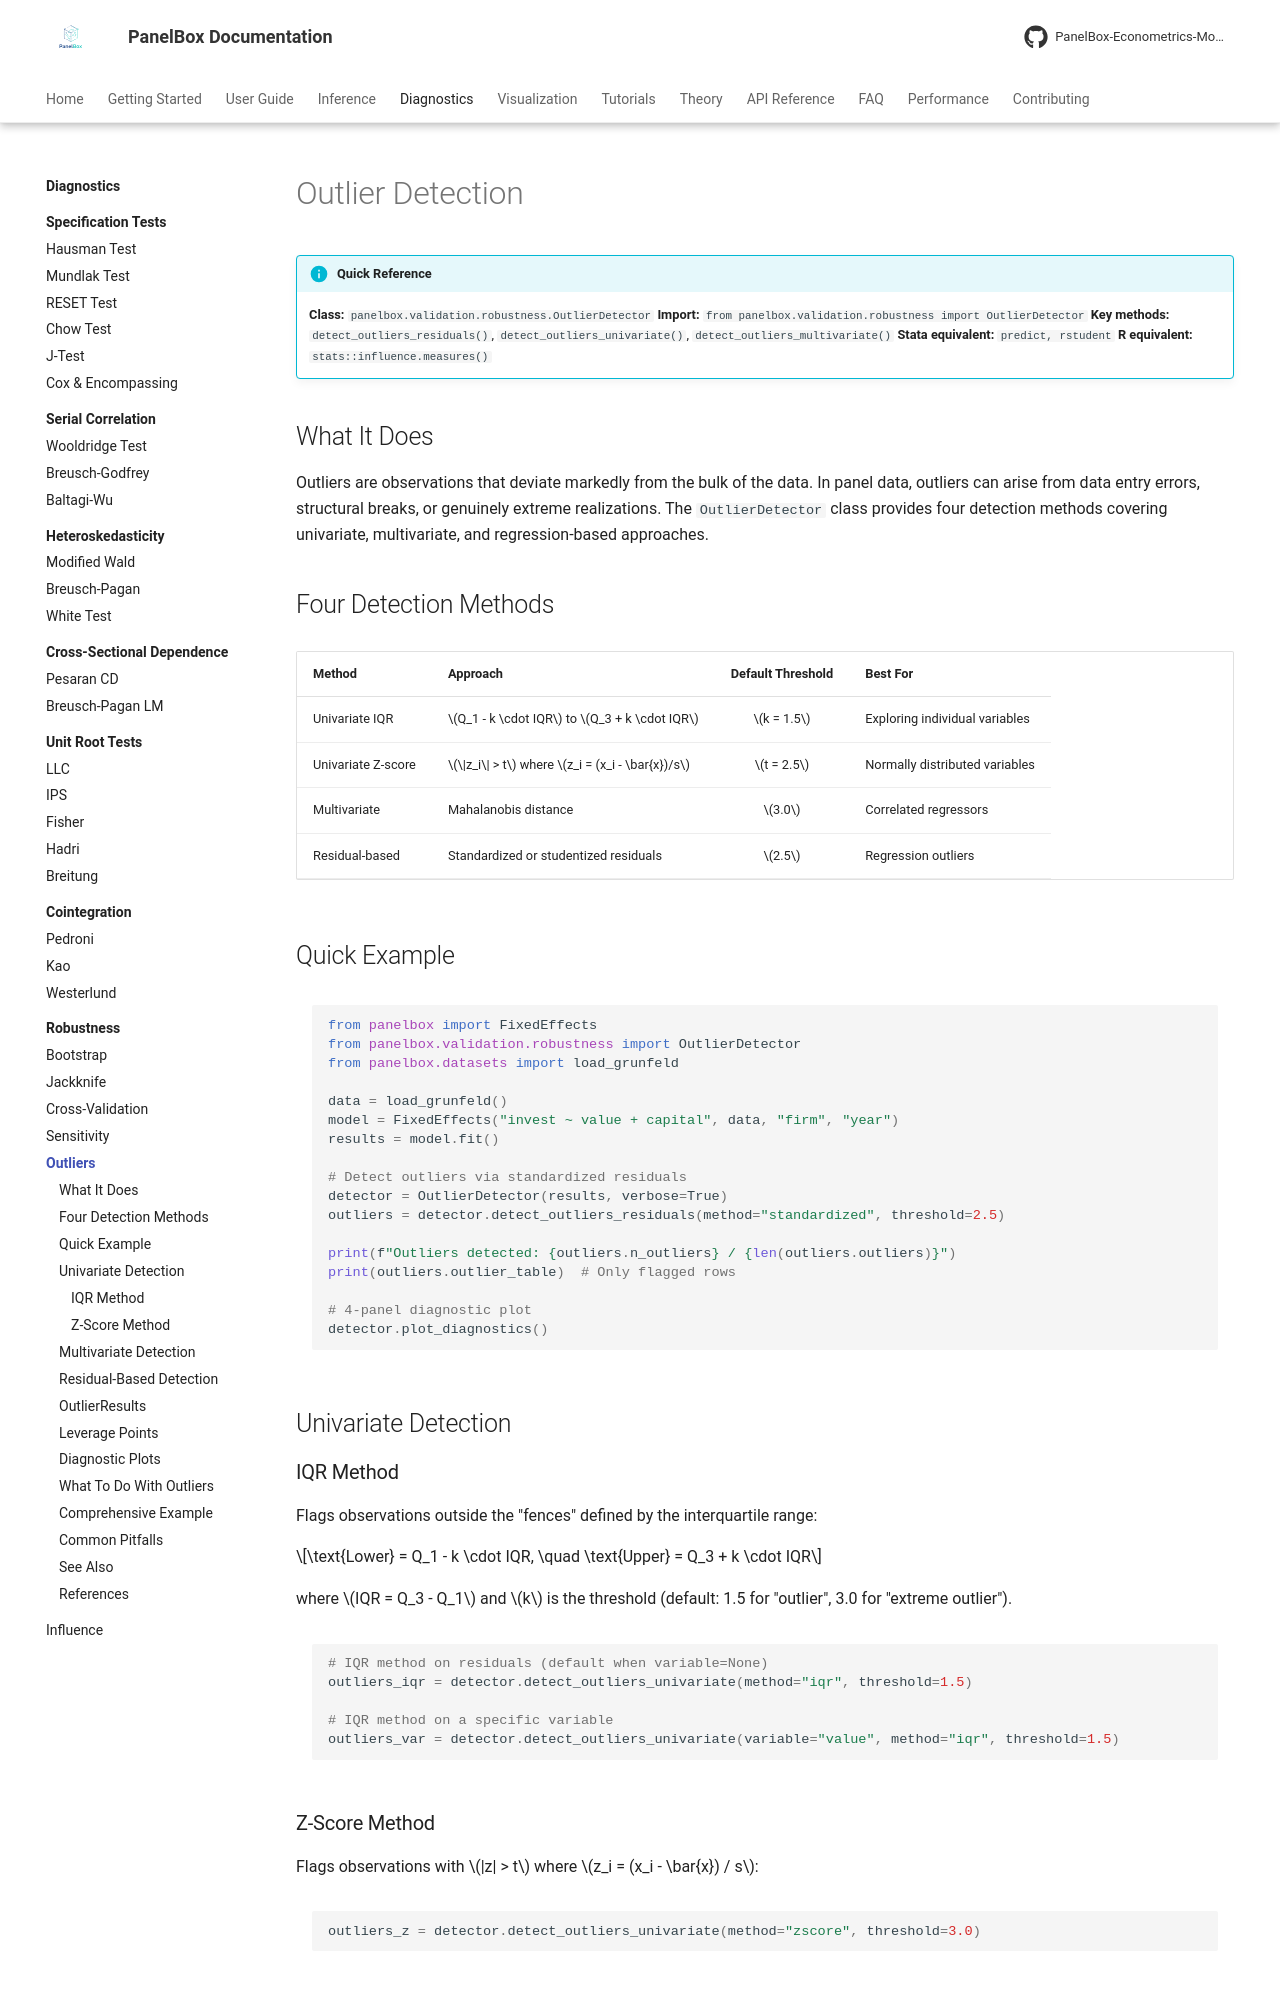

repository: PanelBox-Econometrics-Model/panelbox · page: diagnostics/robustness/outliers/index.html · generator: mkdocs

---
title: "Outlier Detection"
description: "Detect outliers in panel data using univariate, multivariate, and residual-based methods with leverage diagnostics."
---

# Outlier Detection

!!! info "Quick Reference"
    **Class:** `panelbox.validation.robustness.OutlierDetector`
    **Import:** `from panelbox.validation.robustness import OutlierDetector`
    **Key methods:** `detect_outliers_residuals()`, `detect_outliers_univariate()`, `detect_outliers_multivariate()`
    **Stata equivalent:** `predict, rstudent`
    **R equivalent:** `stats::influence.measures()`

## What It Does

Outliers are observations that deviate markedly from the bulk of the data. In panel data, outliers can arise from data entry errors, structural breaks, or genuinely extreme realizations. The `OutlierDetector` class provides four detection methods covering univariate, multivariate, and regression-based approaches.

## Four Detection Methods

| Method | Approach | Default Threshold | Best For |
|--------|----------|:-----------------:|----------|
| Univariate IQR | $Q_1 - k \cdot IQR$ to $Q_3 + k \cdot IQR$ | $k = 1.5$ | Exploring individual variables |
| Univariate Z-score | $\|z_i\| > t$ where $z_i = (x_i - \bar{x})/s$ | $t = 2.5$ | Normally distributed variables |
| Multivariate | Mahalanobis distance | $3.0$ | Correlated regressors |
| Residual-based | Standardized or studentized residuals | $2.5$ | Regression outliers |

## Quick Example

```python
from panelbox import FixedEffects
from panelbox.validation.robustness import OutlierDetector
from panelbox.datasets import load_grunfeld

data = load_grunfeld()
model = FixedEffects("invest ~ value + capital", data, "firm", "year")
results = model.fit()

# Detect outliers via standardized residuals
detector = OutlierDetector(results, verbose=True)
outliers = detector.detect_outliers_residuals(method="standardized", threshold=2.5)

print(f"Outliers detected: {outliers.n_outliers} / {len(outliers.outliers)}")
print(outliers.outlier_table)  # Only flagged rows

# 4-panel diagnostic plot
detector.plot_diagnostics()
```

## Univariate Detection

### IQR Method

Flags observations outside the "fences" defined by the interquartile range:

$$\text{Lower} = Q_1 - k \cdot IQR, \quad \text{Upper} = Q_3 + k \cdot IQR$$

where $IQR = Q_3 - Q_1$ and $k$ is the threshold (default: 1.5 for "outlier", 3.0 for "extreme outlier").

```python
# IQR method on residuals (default when variable=None)
outliers_iqr = detector.detect_outliers_univariate(method="iqr", threshold=1.5)

# IQR method on a specific variable
outliers_var = detector.detect_outliers_univariate(variable="value", method="iqr", threshold=1.5)
```

### Z-Score Method

Flags observations with $|z| > t$ where $z_i = (x_i - \bar{x}) / s$:

```python
outliers_z = detector.detect_outliers_univariate(method="zscore", threshold=3.0)
```
